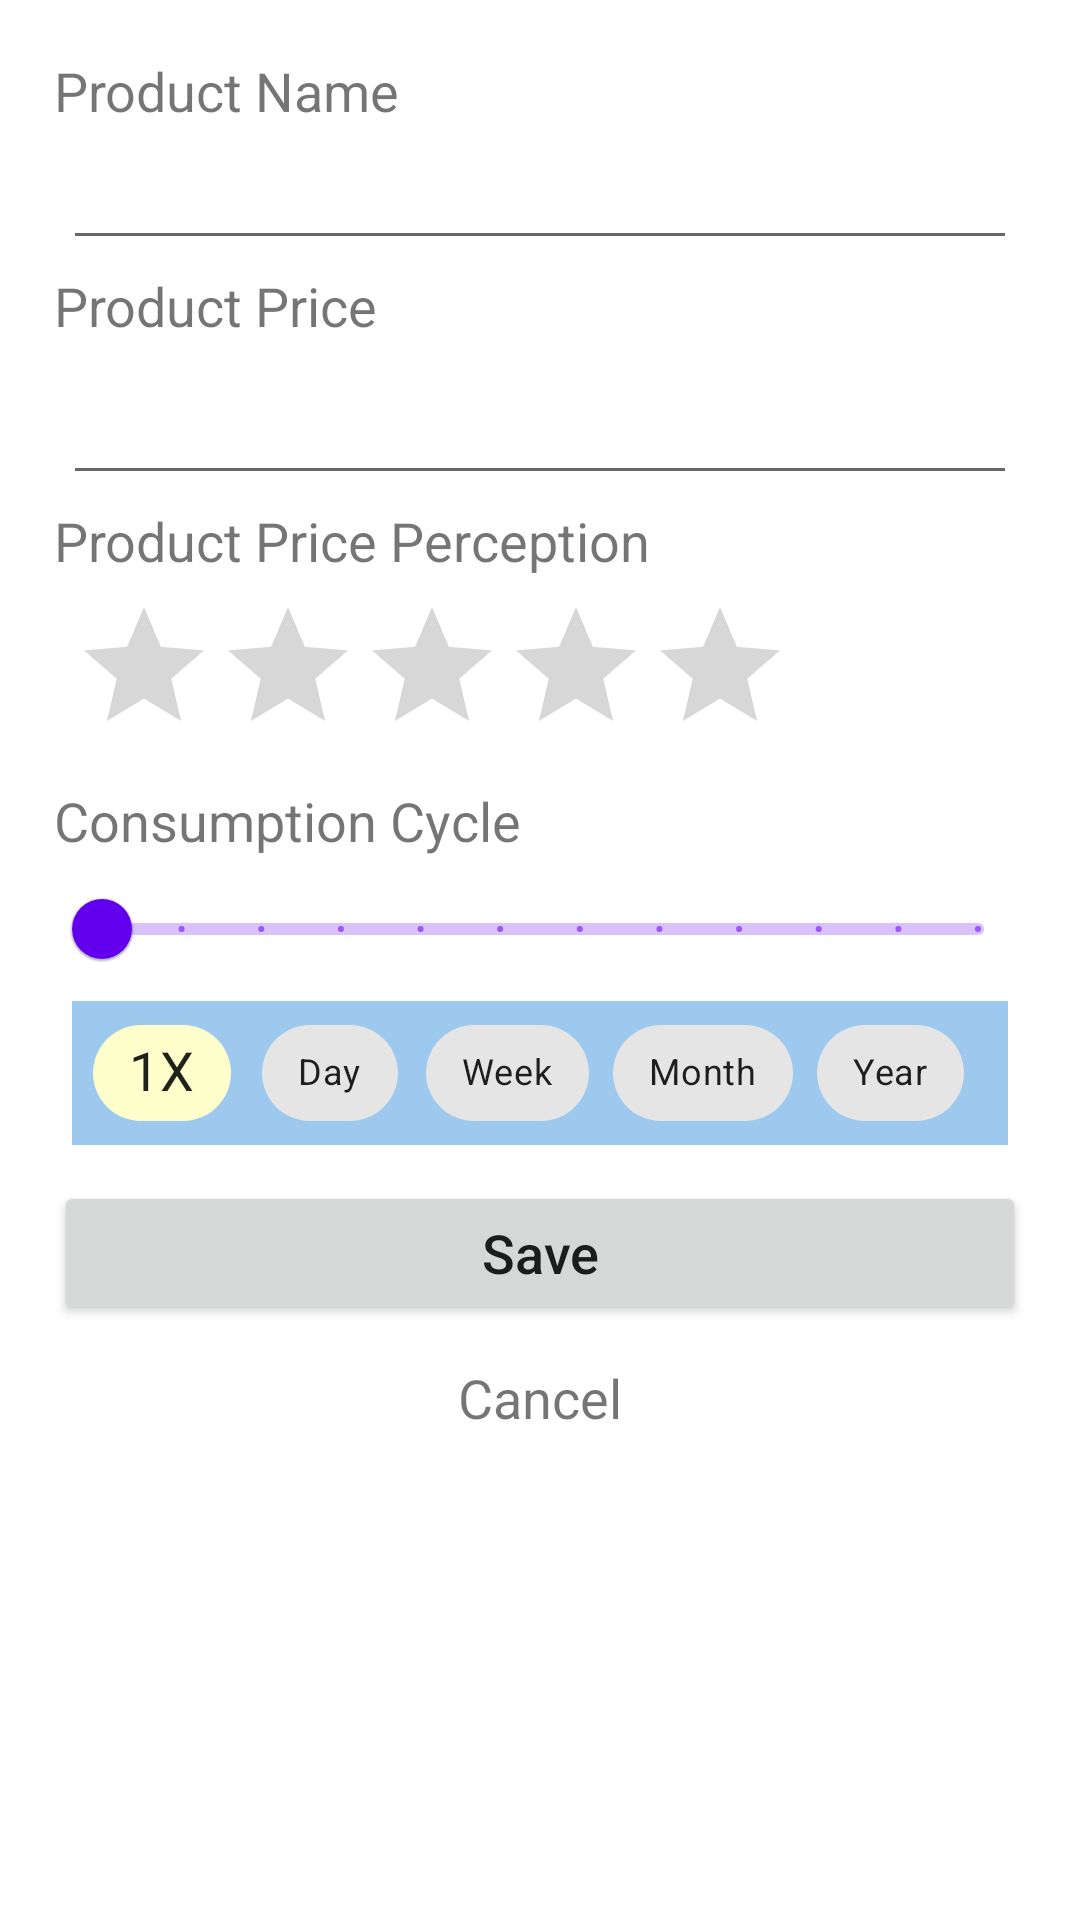

This screen was rendered from an Android layout file. Write that file and the resources it references.
<!-- AndroidManifest.xml: application theme Theme.PriceResearch -->
<!-- res/layout/activity_add_edit_product.xml -->
<?xml version="1.0" encoding="utf-8"?>
<androidx.constraintlayout.widget.ConstraintLayout xmlns:android="http://schemas.android.com/apk/res/android"
    xmlns:app="http://schemas.android.com/apk/res-auto"
    xmlns:tools="http://schemas.android.com/tools"

    android:id="@+id/layout_add_edit_product"
    android:focusable="true"
    android:focusableInTouchMode="true"

    android:layout_width="match_parent"
    android:layout_height="match_parent">

    <ScrollView
        android:layout_width="match_parent"
        android:layout_height="match_parent">

        <androidx.appcompat.widget.LinearLayoutCompat
            android:layout_width="match_parent"
            android:layout_height="match_parent"
            android:orientation="vertical"
            android:padding="18dp">

            <androidx.appcompat.widget.AppCompatTextView
                android:layout_width="match_parent"
                android:layout_height="match_parent"
                android:text="Product Name"
                android:textSize="18sp" />

                <androidx.appcompat.widget.AppCompatEditText
                    android:id="@+id/editText_product_name"
                    android:layout_width="match_parent"
                    android:layout_height="wrap_content"
                    android:layout_margin="3dp"
                    android:layout_weight="1"
                    android:inputType="text"
                    android:maxLength="100"
                    android:textSize="18sp" />

            <androidx.appcompat.widget.AppCompatTextView
                android:layout_width="match_parent"
                android:layout_height="match_parent"
                android:text="Product Price"
                android:textSize="18sp" />

                <androidx.appcompat.widget.AppCompatEditText
                    android:id="@+id/editText_product_price"
                    android:layout_width="match_parent"
                    android:layout_height="wrap_content"
                    android:layout_margin="3dp"
                    android:inputType="numberDecimal"
                    android:minHeight="48dp"
                    android:textSize="18sp" />

            <androidx.appcompat.widget.AppCompatTextView
                android:layout_width="match_parent"
                android:layout_height="match_parent"
                android:text="Product Price Perception"
                android:textSize="18sp" />

            <RatingBar
                android:id="@+id/rating_product_price_perception"
                android:layout_width="wrap_content"
                android:layout_height="wrap_content"
                android:layout_margin="6dp"
                android:contentDescription="Product Price Perception"
                android:numStars="5"
                android:saveEnabled="true"
                />

            <androidx.appcompat.widget.AppCompatTextView
                android:layout_width="match_parent"
                android:layout_height="match_parent"
                android:text="Consumption Cycle"
                android:textSize="18sp" />

            <com.google.android.material.slider.Slider
                android:id="@+id/slider_consumption_cycle"
                android:layout_width="match_parent"
                android:layout_height="wrap_content"
                android:stepSize="1"
                android:tooltipText="Multiple"
                android:valueFrom="1"
                android:valueTo="12"
                tools:ignore="SpeakableTextPresentCheck" />

            <com.google.android.material.chip.ChipGroup
                android:layout_width="match_parent"
                android:layout_height="wrap_content"
                android:id="@+id/chip_group_option"
                android:layout_marginStart="6dp"
                android:layout_marginEnd="6dp"
                android:background="@color/dark_blue_300"
                app:singleLine="true"
                app:singleSelection="true">

                <com.google.android.material.chip.Chip
                    android:id="@+id/chip_consumption_cycle_0"
                    style="Widget.MaterialComponents.Chip.Choice"
                    android:layout_width="wrap_content"
                    android:layout_height="wrap_content"
                    android:layout_marginStart="6dp"
                    android:checkable="false"
                    android:clickable="false"
                    android:text="1X"
                    android:textSize="18sp"
                    app:chipBackgroundColor="#33FFFF00" />



                <com.google.android.material.chip.Chip
                   android:id="@+id/chip_consumption_cycle_1"
                    android:layout_width="wrap_content"
                    android:layout_height="wrap_content"
                    style="Widget.MaterialComponents.Chip.Choice"
                    android:checkable="true"
                    android:tag="1"
                    android:text="Day"
                    android:textSize="12sp" />

                <com.google.android.material.chip.Chip
                    android:id="@+id/chip_consumption_cycle_2"
                    style="Widget.MaterialComponents.Chip.Choice"
                    android:layout_width="wrap_content"
                    android:layout_height="wrap_content"
                    android:checkable="true"
                    android:tag="2"
                    android:text="Week"
                    android:textSize="12sp" />

                <com.google.android.material.chip.Chip
                    android:id="@+id/chip_consumption_cycle_3"
                    style="Widget.MaterialComponents.Chip.Choice"
                    android:layout_width="wrap_content"
                    android:layout_height="wrap_content"
                    android:checkable="true"
                    android:tag="3"
                    android:text="Month"
                    android:textSize="12sp" />

                <com.google.android.material.chip.Chip
                    android:id="@+id/chip_consumption_cycle_4"
                    style="Widget.MaterialComponents.Chip.Choice"
                    android:layout_width="wrap_content"
                    android:layout_height="wrap_content"
                    android:checkable="true"
                    android:tag="4"
                    android:text="Year"
                    android:textSize="12sp" />

            </com.google.android.material.chip.ChipGroup>


            

            

            

            <androidx.appcompat.widget.AppCompatButton
                android:id="@+id/button_save_product"
                android:layout_width="match_parent"
                android:layout_height="match_parent"
                android:layout_marginTop="12dp"
                android:text="Save"
                android:textAllCaps="false"
                android:textSize="18sp" />

            <androidx.appcompat.widget.AppCompatTextView
                android:id="@+id/textView_cancel_product_add_edit"
                android:layout_width="match_parent"
                android:layout_height="wrap_content"
                android:layout_marginTop="12dp"
                android:text="Cancel"
                android:textAlignment="center"
                android:textSize="18sp" />

        </androidx.appcompat.widget.LinearLayoutCompat>

    </ScrollView>

</androidx.constraintlayout.widget.ConstraintLayout>
<!-- resources referenced by this layout -->
<resources>
  <color name="dark_blue_300">#9CC9ED</color>
  <style name="Theme.PriceResearch" parent="Theme.MaterialComponents.DayNight.DarkActionBar">
          
          <item name="colorPrimary">@color/purple_500</item>
          <item name="colorPrimaryVariant">@color/purple_700</item>
          <item name="colorOnPrimary">@color/white</item>
          
          <item name="colorSecondary">@color/teal_200</item>
          <item name="colorSecondaryVariant">@color/teal_700</item>
          <item name="colorOnSecondary">@color/black</item>
          
          <item name="android:statusBarColor">?attr/colorPrimaryVariant</item>
          
      </style>
  <color name="purple_500">#FF6200EE</color>
  <color name="purple_700">#FF3700B3</color>
  <color name="white">#FFFFFFFF</color>
  <color name="teal_200">#FF03DAC5</color>
  <color name="teal_700">#FF018786</color>
  <color name="black">#FF000000</color>
</resources>
